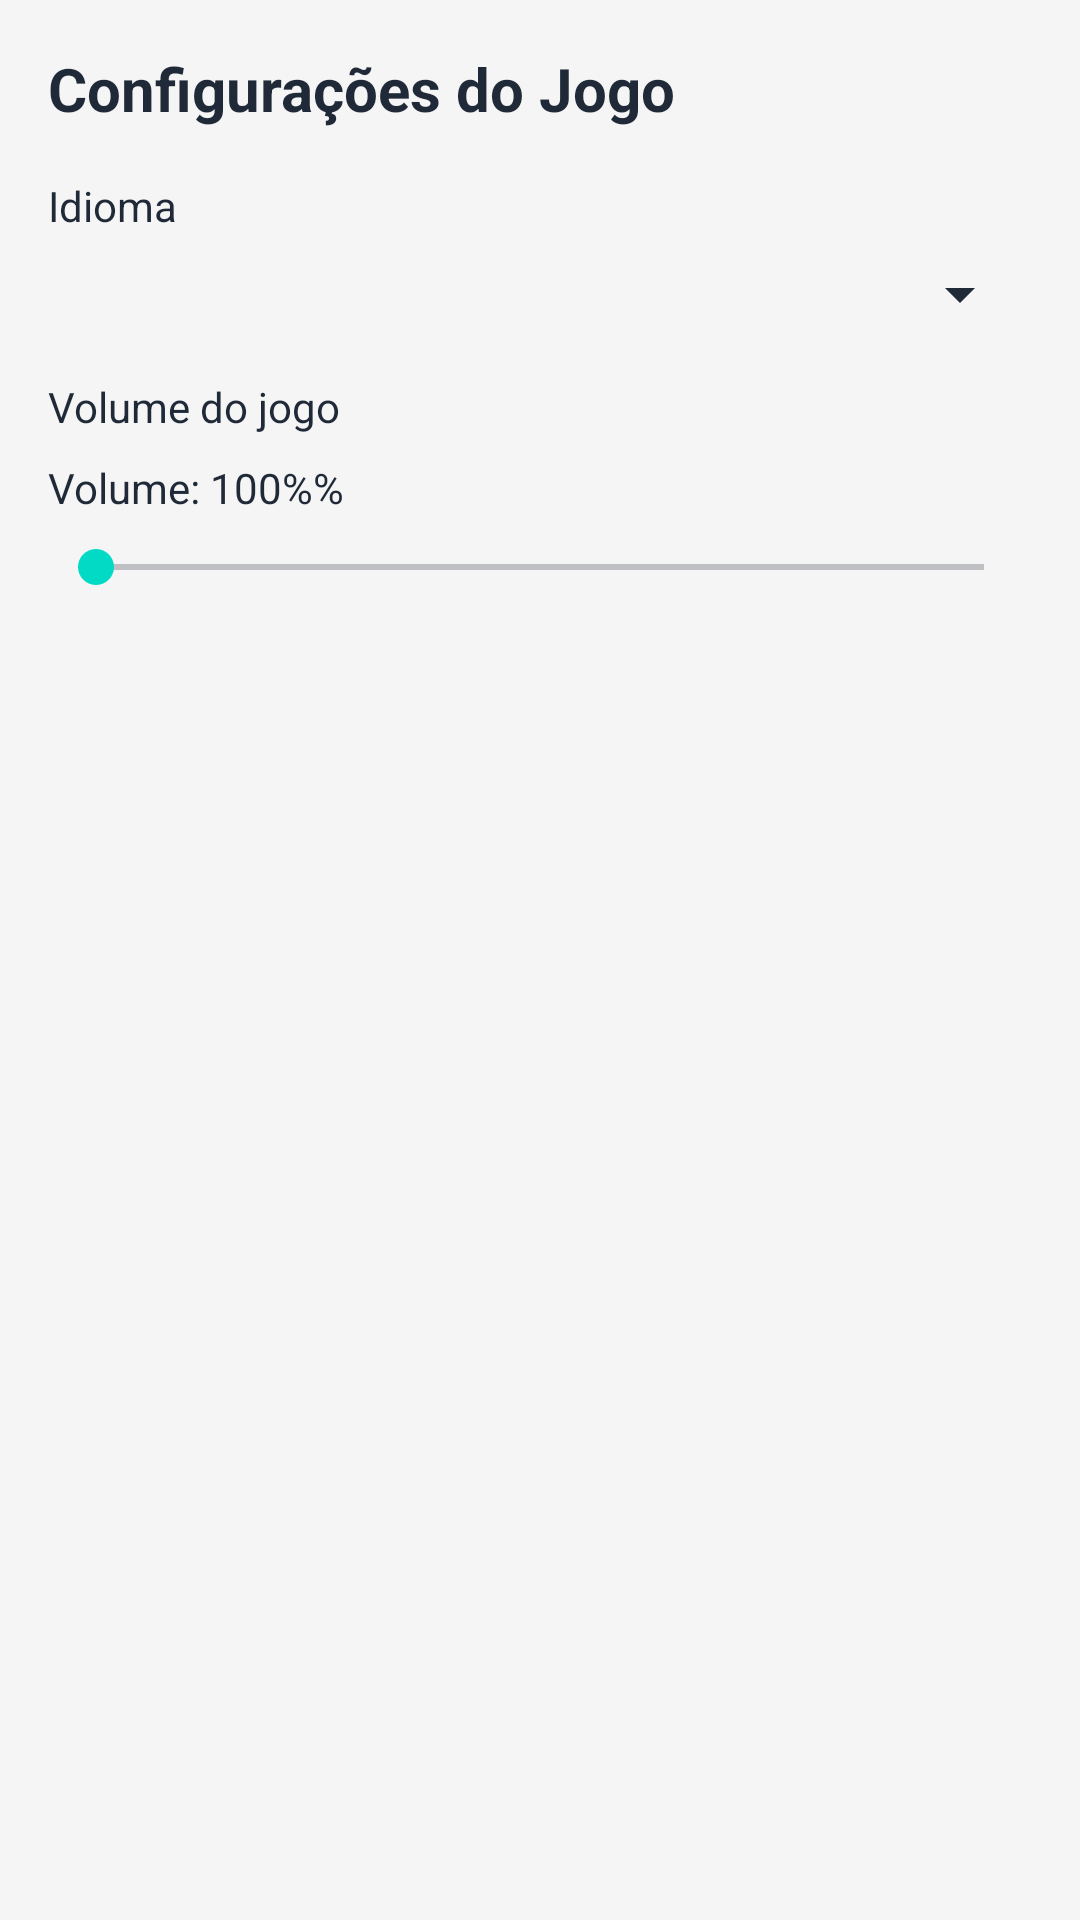

This screen was rendered from an Android layout file. Write that file and the resources it references.
<!-- AndroidManifest.xml: application theme Theme.PildoraClicker -->
<!-- res/layout/dialog_settings.xml -->
<?xml version="1.0" encoding="utf-8"?>
<LinearLayout xmlns:android="http://schemas.android.com/apk/res/android"
    android:layout_width="match_parent"
    android:layout_height="wrap_content"
    android:orientation="vertical"
    android:padding="16dp"
    android:background="@color/background_light">

    <TextView
        android:id="@+id/tvSettingsTitle"
        android:layout_width="match_parent"
        android:layout_height="wrap_content"
        android:text="@string/settings_title"
        android:textStyle="bold"
        android:textSize="20sp"
        android:layout_marginBottom="16dp" />

    <TextView
        android:id="@+id/tvLanguageLabel"
        android:layout_width="match_parent"
        android:layout_height="wrap_content"
        android:text="@string/settings_language_label"
        android:layout_marginBottom="8dp" />

    <Spinner
        android:id="@+id/spinLanguage"
        android:layout_width="match_parent"
        android:layout_height="wrap_content"
        android:layout_marginBottom="16dp" />

    <TextView
        android:id="@+id/tvVolumeLabel"
        android:layout_width="match_parent"
        android:layout_height="wrap_content"
        android:text="@string/settings_volume_label"
        android:layout_marginBottom="8dp" />

    <TextView
        android:id="@+id/tvVolumeValue"
        android:layout_width="match_parent"
        android:layout_height="wrap_content"
        android:text="@string/settings_volume_value_default"
        android:layout_marginBottom="8dp" />

    <SeekBar
        android:id="@+id/sbMusicVolume"
        android:layout_width="match_parent"
        android:layout_height="wrap_content"
        android:max="100" />

</LinearLayout>
<!-- resources referenced by this layout -->
<resources>
  <color name="background_light">@color/brand_background</color>
  <string name="settings_language_label">Idioma</string>
  <string name="settings_title">Configurações do Jogo</string>
  <string name="settings_volume_label">Volume do jogo</string>
  <string name="settings_volume_value_default">Volume: 100%%</string>
  <style name="Theme.PildoraClicker" parent="Theme.MaterialComponents.DayNight.NoActionBar">
          
          <item name="colorPrimary">@color/purple_500</item>
          <item name="colorPrimaryVariant">@color/purple_700</item>
          <item name="colorOnPrimary">@color/white</item>
          
          <item name="colorSecondary">@color/teal_200</item>
          <item name="colorSecondaryVariant">@color/teal_700</item>
          <item name="colorOnSecondary">@color/black</item>
          <item name="colorOnBackground">@color/brand_text</item>
          <item name="colorOnSurface">@color/brand_text</item>
          
          <item name="android:statusBarColor">?attr/colorPrimaryVariant</item>
          <item name="android:textColor">@color/brand_text</item>
          <item name="android:textColorPrimary">@color/brand_text</item>
          <item name="android:textColorSecondary">@color/brand_text</item>
          <item name="android:textColorTertiary">@color/brand_text</item>
          <item name="android:windowBackground">@color/brand_background</item>
          
      </style>
  <color name="brand_background">#FFF5F5F5</color>
  <color name="purple_500">#FF6200EE</color>
  <color name="purple_700">#FF3700B3</color>
  <color name="white">#FFFFFFFF</color>
  <color name="teal_200">#FF03DAC5</color>
  <color name="teal_700">#FF018786</color>
  <color name="black">#FF000000</color>
  <color name="brand_text">#FF1F2937</color>
</resources>
